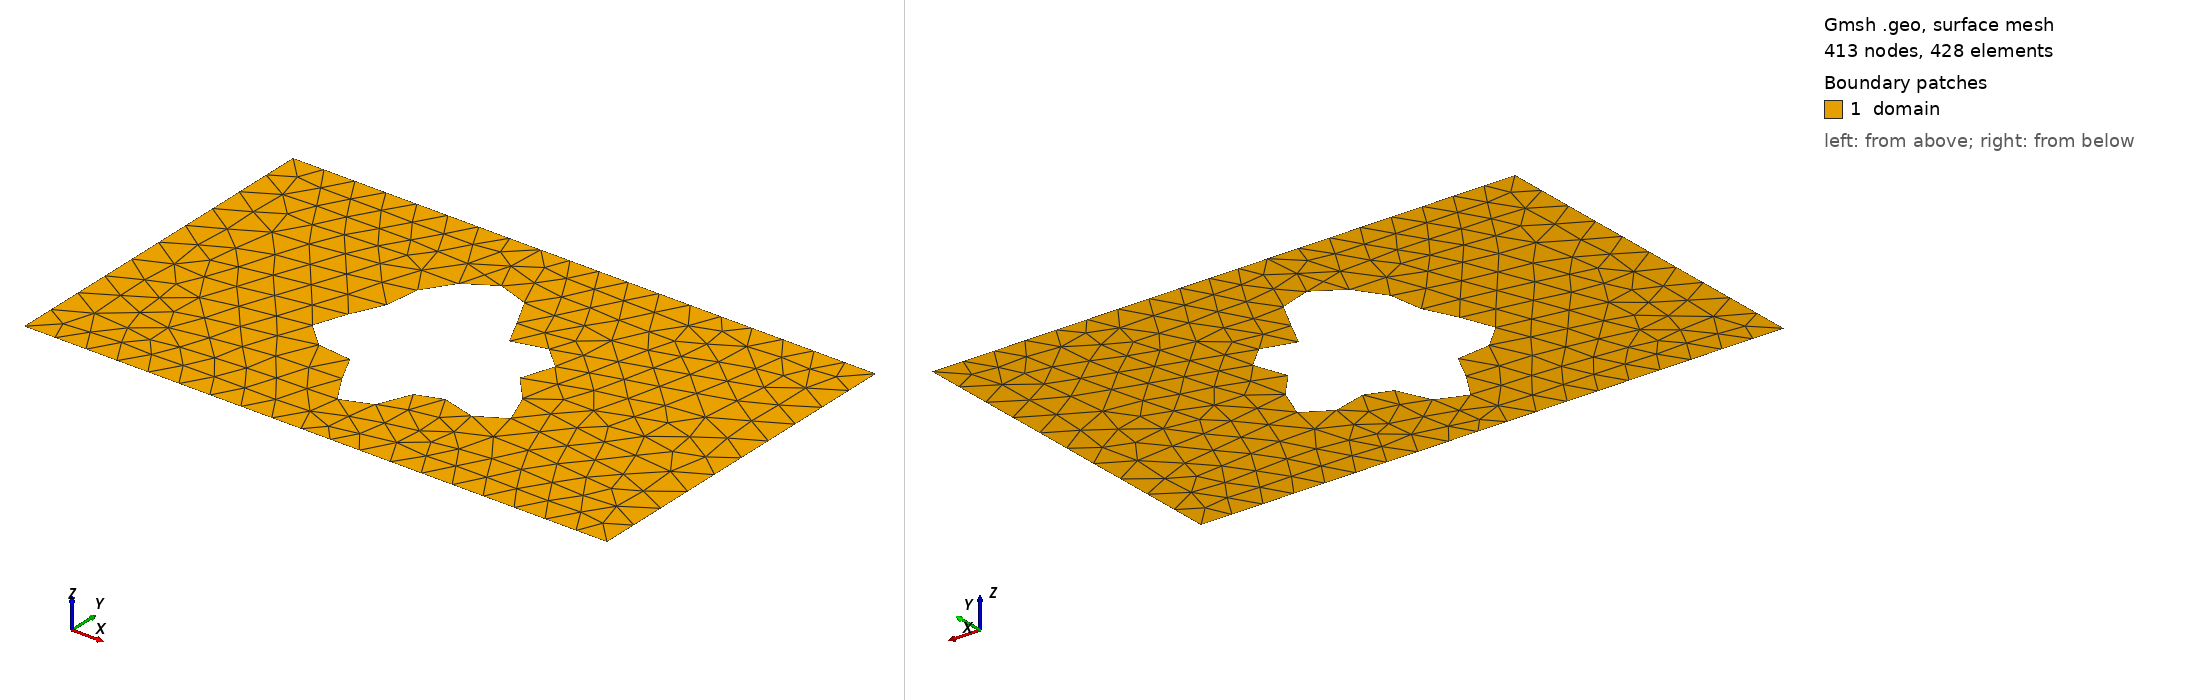

Gmsh geometry script, surface-meshed: 413 nodes, 428 surface elements. Boundary patches (legend numbers): 1 domain. Left view from above one corner, right view from below the opposite corner. Legend entries are the model's physical surfaces. The drawing asked Gmsh for element sizes between 1% and 20% of the model's largest extent; the script's own settings can give other sizes.

=== shape_27.geo (drawn) ===
SetFactory("OpenCASCADE");
lc = 0.060000;

Point(1) = {0.0000000000, -0.3000000000, 0, lc};
Point(2) = {0.4250000000, -0.3000000000, 0, lc};
Point(3) = {0.5750000000, -0.3000000000, 0, lc};
Point(4) = {1.0000000000, -0.3000000000, 0, lc};
Point(5) = {1.0000000000, 0.3000000000, 0, lc};
Point(6) = {0.5750000000, 0.3000000000, 0, lc};
Point(7) = {0.4250000000, 0.3000000000, 0, lc};
Point(8) = {0.0000000000, 0.3000000000, 0, lc};
Line(1) = {1, 2};
Line(2) = {2, 3};
Line(3) = {3, 4};
Line(4) = {4, 5};
Line(5) = {5, 6};
Line(6) = {6, 7};
Line(7) = {7, 8};
Line(8) = {8, 1};
Curve Loop(1) = {1, 2, 3, 4, 5, 6, 7, 8};
Point(9) = {0.6228064122, -0.0047165308, 0, lc};
Point(10) = {0.6215259413, 0.0000582364, 0, lc};
Point(11) = {0.6216593641, 0.0048582688, 0, lc};
Point(12) = {0.6230540686, 0.0098478780, 0, lc};
Point(13) = {0.6254710982, 0.0151561388, 0, lc};
Point(14) = {0.6286024410, 0.0208640851, 0, lc};
Point(15) = {0.6320924403, 0.0269960583, 0, lc};
Point(16) = {0.6355618513, 0.0335158654, 0, lc};
Point(17) = {0.6386329101, 0.0403280322, 0, lc};
Point(18) = {0.6409537412, 0.0472840497, 0, lc};
Point(19) = {0.6422205093, 0.0541931330, 0, lc};
Point(20) = {0.6421958961, 0.0608366752, 0, lc};
Point(21) = {0.6407227656, 0.0669852996, 0, lc};
Point(22) = {0.6377322267, 0.0724172223, 0, lc};
Point(23) = {0.6332456997, 0.0769365390, 0, lc};
Point(24) = {0.6273710066, 0.0803900548, 0, lc};
Point(25) = {0.6202929120, 0.0826813856, 0, lc};
Point(26) = {0.6122589052, 0.0837812543, 0, lc};
Point(27) = {0.6035613170, 0.0837331897, 0, lc};
Point(28) = {0.5945170836, 0.0826541626, 0, lc};
Point(29) = {0.5854465947, 0.0807300639, 0, lc};
Point(30) = {0.5766530766, 0.0782063003, 0, lc};
Point(31) = {0.5684038846, 0.0753741277, 0, lc};
Point(32) = {0.5609148984, 0.0725536494, 0, lc};
Point(33) = {0.5543389609, 0.0700746326, 0, lc};
Point(34) = {0.5487589876, 0.0682564510, 0, lc};
Point(35) = {0.5441860255, 0.0673885094, 0, lc};
Point(36) = {0.5405621864, 0.0677124646, 0, lc};
Point(37) = {0.5377680402, 0.0694074217, 0, lc};
Point(38) = {0.5356337568, 0.0725790630, 0, lc};
Point(39) = {0.5339530516, 0.0772533868, 0, lc};
Point(40) = {0.5324988308, 0.0833754046, 0, lc};
Point(41) = {0.5310393613, 0.0908128003, 0, lc};
Point(42) = {0.5293538064, 0.0993642158, 0, lc};
Point(43) = {0.5272460697, 0.1087715171, 0, lc};
Point(44) = {0.5245560641, 0.1187351401, 0, lc};
Point(45) = {0.5211677569, 0.1289314261, 0, lc};
Point(46) = {0.5170136125, 0.1390307553, 0, lc};
Point(47) = {0.5120753442, 0.1487152649, 0, lc};
Point(48) = {0.5063811669, 0.1576950133, 0, lc};
Point(49) = {0.5000000000, 0.1657215958, 0, lc};
Point(50) = {0.4930332759, 0.1725984382, 0, lc};
Point(51) = {0.4856051599, 0.1781872544, 0, lc};
Point(52) = {0.4778520621, 0.1824104519, 0, lc};
Point(53) = {0.4699123264, 0.1852495636, 0, lc};
Point(54) = {0.4619169148, 0.1867400672, 0, lc};
Point(55) = {0.4539817690, 0.1869631963, 0, lc};
Point(56) = {0.4462023529, 0.1860355371, 0, lc};
Point(57) = {0.4386506603, 0.1840973221, 0, lc};
Point(58) = {0.4313747371, 0.1813003838, 0, lc};
Point(59) = {0.4244005464, 0.1777966953, 0, lc};
Point(60) = {0.4177357931, 0.1737283283, 0, lc};
Point(61) = {0.4113751677, 0.1692194961, 0, lc};
Point(62) = {0.4053063554, 0.1643711383, 0, lc};
Point(63) = {0.3995161115, 0.1592582722, 0, lc};
Point(64) = {0.3939957188, 0.1539300873, 0, lc};
Point(65) = {0.3887452254, 0.1484125295, 0, lc};
Point(66) = {0.3837759936, 0.1427129185, 0, lc};
Point(67) = {0.3791112696, 0.1368259867, 0, lc};
Point(68) = {0.3747846876, 0.1307406309, 0, lc};
Point(69) = {0.3708368321, 0.1244466370, 0, lc};
Point(70) = {0.3673101880, 0.1179406697, 0, lc};
Point(71) = {0.3642429783, 0.1112309193, 0, lc};
Point(72) = {0.3616625220, 0.1043399433, 0, lc};
Point(73) = {0.3595788159, 0.0973054312, 0, lc};
Point(74) = {0.3579790574, 0.0901788291, 0, lc};
Point(75) = {0.3568237670, 0.0830219776, 0, lc};
Point(76) = {0.3560450563, 0.0759021112, 0, lc};
Point(77) = {0.3555474139, 0.0688857380, 0, lc};
Point(78) = {0.3552111725, 0.0620320329, 0, lc};
Point(79) = {0.3548985905, 0.0553864409, 0, lc};
Point(80) = {0.3544622390, 0.0489751838, 0, lc};
Point(81) = {0.3537551719, 0.0428012943, 0, lc};
Point(82) = {0.3526421649, 0.0368426768, 0, lc};
Point(83) = {0.3510111804, 0.0310525201, 0, lc};
Point(84) = {0.3487841442, 0.0253621730, 0, lc};
Point(85) = {0.3459261215, 0.0196863742, 0, lc};
Point(86) = {0.3424520594, 0.0139304967, 0, lc};
Point(87) = {0.3384304083, 0.0079992718, 0, lc};
Point(88) = {0.3339831443, 0.0018062892, 0, lc};
Point(89) = {0.3292819677, -0.0047165308, 0, lc};
Point(90) = {0.3245407373, -0.0116103440, 0, lc};
Point(91) = {0.3200044855, -0.0188824851, 0, lc};
Point(92) = {0.3159356363, -0.0265019839, 0, lc};
Point(93) = {0.3125982786, -0.0343980476, 0, lc};
Point(94) = {0.3102415303, -0.0424618373, 0, lc};
Point(95) = {0.3090831320, -0.0505516156, 0, lc};
Point(96) = {0.3092944358, -0.0585010625, 0, lc};
Point(97) = {0.3109878916, -0.0661302877, 0, lc};
Point(98) = {0.3142079898, -0.0732588221, 0, lc};
Point(99) = {0.3189263966, -0.0797196732, 0, lc};
Point(100) = {0.3250417405, -0.0853733932, 0, lc};
Point(101) = {0.3323841869, -0.0901210534, 0, lc};
Point(102) = {0.3407245973, -0.0939150422, 0, lc};
Point(103) = {0.3497877421, -0.0967667209, 0, lc};
Point(104) = {0.3592687326, -0.0987501574, 0, lc};
Point(105) = {0.3688515956, -0.1000014241, 0, lc};
Point(106) = {0.3782287419, -0.1007132503, 0, lc};
Point(107) = {0.3871199947, -0.1011251631, 0, lc};
Point(108) = {0.3952898596, -0.1015095890, 0, lc};
Point(109) = {0.4025618198, -0.1021547111, 0, lc};
Point(110) = {0.4088286419, -0.1033451504, 0, lc};
Point(111) = {0.4140579477, -0.1053417455, 0, lc};
Point(112) = {0.4182926393, -0.1083618238, 0, lc};
Point(113) = {0.4216461300, -0.1125613810, 0, lc};
Point(114) = {0.4242927040, -0.1180205063, 0, lc};
Point(115) = {0.4264536824, -0.1247332133, 0, lc};
Point(116) = {0.4283803784, -0.1326025672, 0, lc};
Point(117) = {0.4303350657, -0.1414416627, 0, lc};
Point(118) = {0.4325713321, -0.1509806183, 0, lc};
Point(119) = {0.4353152471, -0.1608793385, 0, lc};
Point(120) = {0.4387487184, -0.1707453945, 0, lc};
Point(121) = {0.4429962611, -0.1801559996, 0, lc};
Point(122) = {0.4481161604, -0.1886827494, 0, lc};
Point(123) = {0.4540966910, -0.1959175732, 0, lc};
Point(124) = {0.4608576884, -0.2014982196, 0, lc};
Point(125) = {0.4682573721, -0.2051315957, 0, lc};
Point(126) = {0.4761039330, -0.2066133813, 0, lc};
Point(127) = {0.4841710380, -0.2058425629, 0, lc};
Point(128) = {0.4922161069, -0.2028298400, 0, lc};
Point(129) = {0.5000000000, -0.1976992526, 0, lc};
Point(130) = {0.5073066352, -0.1906828137, 0, lc};
Point(131) = {0.5139610425, -0.1821083946, 0, lc};
Point(132) = {0.5198444638, -0.1723815588, 0, lc};
Point(133) = {0.5249053064, -0.1619624466, 0, lc};
Point(134) = {0.5291650522, -0.1513391493, 0, lc};
Point(135) = {0.5327185868, -0.1409992529, 0, lc};
Point(136) = {0.5357288168, -0.1314013594, 0, lc};
Point(137) = {0.5384158647, -0.1229484053, 0, lc};
Point(138) = {0.5410415347, -0.1159644787, 0, lc};
Point(139) = {0.5438901018, -0.1106766099, 0, lc};
Point(140) = {0.5472467623, -0.1072026809, 0, lc};
Point(141) = {0.5513752789, -0.1055461929, 0, lc};
Point(142) = {0.5564964354, -0.1055981752, 0, lc};
Point(143) = {0.5627688890, -0.1071460482, 0, lc};
Point(144) = {0.5702738582, -0.1098887920, 0, lc};
Point(145) = {0.5790048377, -0.1134573611, 0, lc};
Point(146) = {0.5888631886, -0.1174389482, 0, lc};
Point(147) = {0.5996600515, -0.1214034589, 0, lc};
Point(148) = {0.6111245880, -0.1249304329, 0, lc};
Point(149) = {0.6229181107, -0.1276346416, 0, lc};
Point(150) = {0.6346532412, -0.1291887067, 0, lc};
Point(151) = {0.6459168747, -0.1293413152, 0, lc};
Point(152) = {0.6562954470, -0.1279299262, 0, lc};
Point(153) = {0.6654008208, -0.1248872613, 0, lc};
Point(154) = {0.6728950499, -0.1202413098, 0, lc};
Point(155) = {0.6785123343, -0.1141090300, 0, lc};
Point(156) = {0.6820766592, -0.1066843594, 0, lc};
Point(157) = {0.6835138908, -0.0982215285, 0, lc};
Point(158) = {0.6828574729, -0.0890149805, 0, lc};
Point(159) = {0.6802472940, -0.0793774046, 0, lc};
Point(160) = {0.6759217569, -0.0696174934, 0, lc};
Point(161) = {0.6702035439, -0.0600190146, 0, lc};
Point(162) = {0.6634799908, -0.0508226567, 0, lc};
Point(163) = {0.6561793539, -0.0422118763, 0, lc};
Point(164) = {0.6487445243, -0.0343036563, 0, lc};
Point(165) = {0.6416059159, -0.0271447046, 0, lc};
Point(166) = {0.6351553031, -0.0207132151, 0, lc};
Point(167) = {0.6297223140, -0.0149258984, 0, lc};
Point(168) = {0.6255551003, -0.0096496042, 0, lc};
Spline(9) = {9, 10, 11, 12, 13, 14, 15, 16, 17, 18, 19, 20, 21, 22, 23, 24, 25, 26, 27, 28, 29, 30, 31, 32, 33, 34, 35, 36, 37, 38, 39, 40, 41, 42, 43, 44, 45, 46, 47, 48, 49, 50, 51, 52, 53, 54, 55, 56, 57, 58, 59, 60, 61, 62, 63, 64, 65, 66, 67, 68, 69, 70, 71, 72, 73, 74, 75, 76, 77, 78, 79, 80, 81, 82, 83, 84, 85, 86, 87, 88, 89, 90, 91, 92, 93, 94, 95, 96, 97, 98, 99, 100, 101, 102, 103, 104, 105, 106, 107, 108, 109, 110, 111, 112, 113, 114, 115, 116, 117, 118, 119, 120, 121, 122, 123, 124, 125, 126, 127, 128, 129, 130, 131, 132, 133, 134, 135, 136, 137, 138, 139, 140, 141, 142, 143, 144, 145, 146, 147, 148, 149, 150, 151, 152, 153, 154, 155, 156, 157, 158, 159, 160, 161, 162, 163, 164, 165, 166, 167, 168, 9};
Curve Loop(2) = {9};
Plane Surface(1) = {1, 2};

Physical Surface("domain")          = {1};
Physical Curve("contact_source")   = {8};
Physical Curve("contact_drain")    = {4};
Physical Curve("probe_A")          = {6};
Physical Curve("probe_B")          = {2};
Physical Curve("walls")            = {1, 3, 5, 7, 9};
